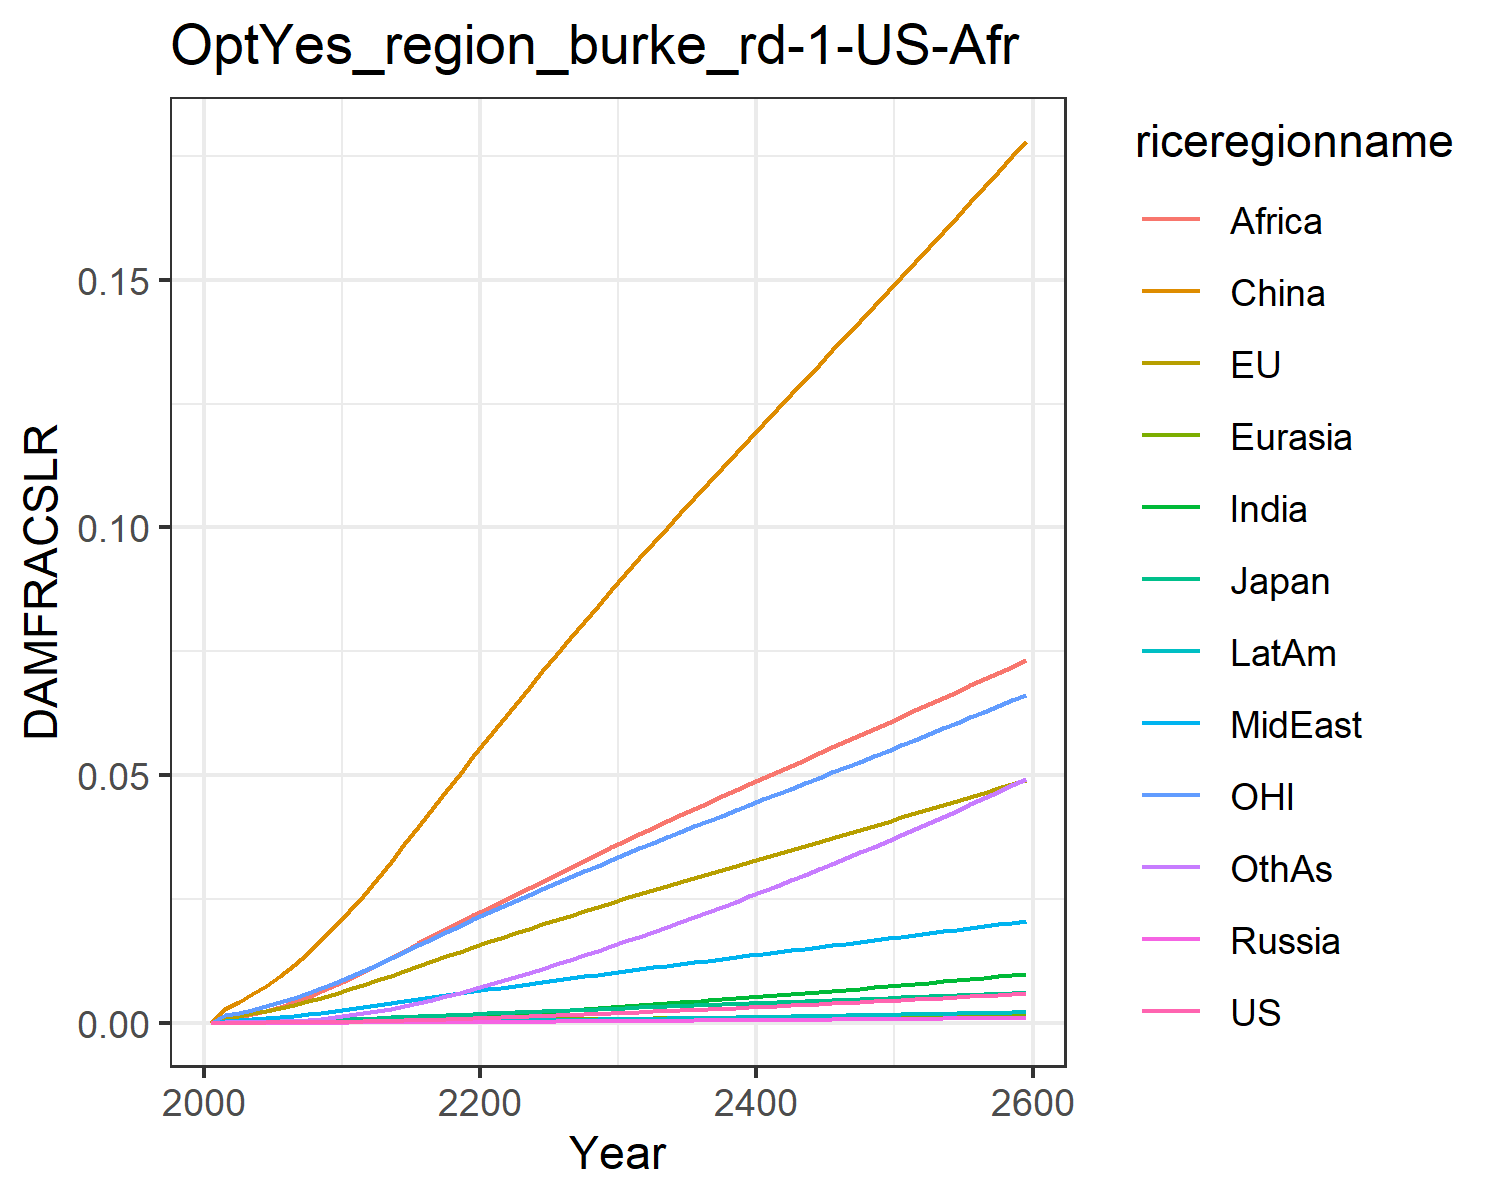

Values plotted in this chart, from the file beside it:
0.0, 0.0, 0.0, 0.0, 0.0, 0.0, 0.0, 0.0, 0.0, 0.0, 0.0, 0.0
7.568837115610997e-6, 0.0011, 0.0001307, 1.2562195666911276e-6, 2.7019116353731195e-5, 0.002852, 7.549228965252303e-6, 0.0003362, 0.0008541, 2.0997906191848384e-6, 0.0015, 3.669270656486269e-5
1.1375603417563174e-5, 0.001383, 0.0001608, 1.9015937535500611e-6, 3.4623271614204995e-5, 0.004144, 1.2472815699360596e-5, 0.000453, 0.001189, 3.3097146257702535e-6, 0.001912, 5.815025987695344e-5
1.9219993788996374e-5, 0.001849, 0.0002117, 3.1730009600164803e-6, 4.746498326524864e-5, 0.00569, 2.2267243788041697e-5, 0.0006331, 0.001727, 5.760892133298537e-6, 0.002565, 0.0001046
3.0339476670710202e-5, 0.002379, 0.0002681, 4.95906911664059e-6, 6.238114203498005e-5, 0.007466, 3.690528928903718e-5, 0.0008462, 0.002425, 9.349763069837118e-6, 0.003306, 0.0001749
4.5626664896371074e-5, 0.002973, 0.0003281, 7.387238270687716e-6, 7.944951021799258e-5, 0.009468, 5.775867665485043e-5, 0.001093, 0.003241, 1.4344727300556286e-5, 0.004129, 0.000276
6.577195903039436e-5, 0.003623, 0.0003966, 1.0574428417986744e-5, 9.85293207546863e-5, 0.01168, 8.585373074989849e-5, 0.001366, 0.004154, 2.0974909652345768e-5, 0.005021, 0.0004132
9.142247506191204e-5, 0.004324, 0.0004728, 1.461678043464389e-5, 0.0001196, 0.01411, 0.0001224, 0.001668, 0.005163, 2.9511620583086773e-5, 0.005975, 0.0005928
0.0001233, 0.005074, 0.0005546, 1.9578204047130498e-5, 0.0001424, 0.01674, 0.0001687, 0.002, 0.006294, 4.020468753153827e-5, 0.006995, 0.0008222
0.0001618, 0.005866, 0.000641, 2.5503047125355572e-5, 0.0001668, 0.01954, 0.0002257, 0.002361, 0.007543, 5.3230012046315094e-5, 0.00807, 0.001107
0.0002074, 0.006693, 0.0007315, 3.241631405512964e-5, 0.0001925, 0.02248, 0.0002941, 0.002749, 0.008905, 6.871045419777309e-5, 0.009191, 0.001451
0.0002601, 0.007576, 0.0008299, 4.059820390980926e-5, 0.0002203, 0.02564, 0.0003743, 0.003145, 0.0103, 8.67308146638573e-5, 0.01039, 0.001853
0.0003192, 0.008512, 0.0009364, 5.016467087109252e-5, 0.00025, 0.02905, 0.000466, 0.003535, 0.01169, 0.0001072, 0.01166, 0.002312
0.000386, 0.009486, 0.001049, 6.096674559457529e-5, 0.000281, 0.0325, 0.0005691, 0.003942, 0.01311, 0.0001303, 0.01298, 0.002822
0.0004583, 0.01046, 0.001163, 7.275956922085948e-5, 0.0003124, 0.03603, 0.0006823, 0.004348, 0.01454, 0.0001554, 0.0143, 0.003385
0.0005357, 0.01144, 0.001277, 8.54671347064724e-5, 0.0003441, 0.0396, 0.0008047, 0.004753, 0.01599, 0.0001824, 0.01563, 0.003995
0.0006177, 0.01242, 0.001392, 9.89970215197292e-5, 0.000376, 0.04318, 0.0009352, 0.005156, 0.01743, 0.0002111, 0.01695, 0.004646
0.0007037, 0.01338, 0.001507, 0.0001132, 0.0004077, 0.04675, 0.001073, 0.005554, 0.01886, 0.0002412, 0.01825, 0.005333
0.0007931, 0.01434, 0.001621, 0.0001281, 0.0004392, 0.05029, 0.001216, 0.005946, 0.02026, 0.0002725, 0.01955, 0.006051
0.0008854, 0.01529, 0.001735, 0.0001435, 0.0004703, 0.0538, 0.001364, 0.00633, 0.02164, 0.0003048, 0.02083, 0.006793
0.0009802, 0.01622, 0.001847, 0.0001594, 0.0005011, 0.05726, 0.001516, 0.006707, 0.02299, 0.0003379, 0.02209, 0.007556
0.001077, 0.01714, 0.00196, 0.0001756, 0.0005316, 0.0607, 0.001674, 0.007085, 0.02433, 0.0003721, 0.02333, 0.008347
0.001176, 0.01806, 0.002071, 0.0001922, 0.0005622, 0.06413, 0.001838, 0.007469, 0.0257, 0.0004076, 0.02456, 0.00917
0.001276, 0.01896, 0.002182, 0.000209, 0.0005924, 0.06754, 0.002007, 0.00785, 0.0271, 0.000444, 0.02578, 0.01002
0.001378, 0.01986, 0.002292, 0.0002262, 0.0006224, 0.07091, 0.002179, 0.008229, 0.0285, 0.0004811, 0.02699, 0.01088
0.001482, 0.02075, 0.002402, 0.0002437, 0.0006521, 0.07425, 0.002355, 0.008605, 0.02989, 0.000519, 0.02818, 0.01176
0.001587, 0.02163, 0.002512, 0.0002615, 0.0006815, 0.07757, 0.002534, 0.008978, 0.03127, 0.0005576, 0.02937, 0.01266
0.001695, 0.0225, 0.002621, 0.0002796, 0.0007108, 0.08086, 0.002717, 0.009349, 0.03264, 0.0005969, 0.03055, 0.01357
0.001804, 0.02338, 0.00273, 0.000298, 0.0007399, 0.08414, 0.002903, 0.009718, 0.03401, 0.0006369, 0.03172, 0.01451
0.001915, 0.02425, 0.002839, 0.0003167, 0.0007688, 0.08739, 0.003092, 0.01008, 0.03537, 0.0006776, 0.03289, 0.01545
0.002027, 0.02511, 0.002949, 0.0003357, 0.0007975, 0.09063, 0.003284, 0.01045, 0.03671, 0.0007189, 0.03405, 0.01641
0.002141, 0.02596, 0.003056, 0.0003548, 0.0008258, 0.0938, 0.003477, 0.01081, 0.03804, 0.0007605, 0.03519, 0.01738
0.002255, 0.02679, 0.003162, 0.000374, 0.0008534, 0.09689, 0.003671, 0.01116, 0.03933, 0.0008022, 0.03631, 0.01835
0.00237, 0.02761, 0.003267, 0.0003934, 0.0008807, 0.09994, 0.003868, 0.01151, 0.04062, 0.0008443, 0.03741, 0.01934
0.002487, 0.02843, 0.003372, 0.0004131, 0.0009079, 0.103, 0.004066, 0.01185, 0.04189, 0.0008869, 0.03851, 0.02033
0.002605, 0.02924, 0.003477, 0.0004329, 0.0009349, 0.106, 0.004267, 0.0122, 0.04315, 0.0009301, 0.03961, 0.02133
0.002725, 0.03005, 0.003582, 0.0004531, 0.0009619, 0.109, 0.00447, 0.01254, 0.04441, 0.0009738, 0.0407, 0.02235
0.002846, 0.03086, 0.003687, 0.0004735, 0.0009887, 0.112, 0.004676, 0.01289, 0.04566, 0.001018, 0.04179, 0.02338
0.002969, 0.03167, 0.003792, 0.0004942, 0.001015, 0.115, 0.004885, 0.01323, 0.04691, 0.001063, 0.04288, 0.02442
0.003094, 0.03247, 0.003898, 0.0005151, 0.001042, 0.1179, 0.005096, 0.01357, 0.04816, 0.001108, 0.04397, 0.02548
0.00322, 0.03328, 0.004004, 0.0005363, 0.001069, 0.1209, 0.005309, 0.01391, 0.0494, 0.001154, 0.04506, 0.02654
0.003348, 0.03409, 0.00411, 0.0005578, 0.001096, 0.1239, 0.005525, 0.01426, 0.05064, 0.001201, 0.04615, 0.02762
0.003477, 0.0349, 0.004216, 0.0005795, 0.001122, 0.1268, 0.005744, 0.0146, 0.05188, 0.001248, 0.04724, 0.02872
0.003608, 0.03571, 0.004324, 0.0006015, 0.001149, 0.1298, 0.005965, 0.01494, 0.05312, 0.001295, 0.04833, 0.02982
0.003741, 0.03652, 0.004431, 0.0006238, 0.001176, 0.1328, 0.006188, 0.01528, 0.05435, 0.001344, 0.04943, 0.03094
0.003875, 0.03733, 0.004539, 0.0006463, 0.001202, 0.1357, 0.006414, 0.01563, 0.05559, 0.001392, 0.05052, 0.03207
0.004011, 0.03815, 0.004647, 0.0006691, 0.001229, 0.1387, 0.006643, 0.01597, 0.05683, 0.001442, 0.05162, 0.03321
0.004149, 0.03897, 0.004756, 0.0006922, 0.001256, 0.1417, 0.006875, 0.01632, 0.05807, 0.001492, 0.05272, 0.03436
0.004288, 0.03978, 0.004866, 0.0007155, 0.001283, 0.1447, 0.007109, 0.01666, 0.05931, 0.001542, 0.05383, 0.03553
0.004429, 0.04061, 0.004976, 0.0007392, 0.001309, 0.1476, 0.007345, 0.01701, 0.06056, 0.001593, 0.05493, 0.03671
0.004572, 0.04143, 0.005086, 0.000763, 0.001336, 0.1506, 0.007584, 0.01736, 0.0618, 0.001645, 0.05605, 0.0379
0.004716, 0.04226, 0.005198, 0.0007872, 0.001363, 0.1536, 0.007826, 0.01771, 0.06305, 0.001697, 0.05716, 0.03911
0.004862, 0.04308, 0.005309, 0.0008116, 0.001391, 0.1566, 0.00807, 0.01806, 0.0643, 0.00175, 0.05828, 0.04032
0.00501, 0.04392, 0.005422, 0.0008363, 0.001418, 0.1597, 0.008317, 0.01841, 0.06556, 0.001803, 0.0594, 0.04155
0.005159, 0.04475, 0.005535, 0.0008613, 0.001445, 0.1627, 0.008567, 0.01876, 0.06682, 0.001857, 0.06053, 0.0428
0.00531, 0.04559, 0.005649, 0.0008866, 0.001472, 0.1657, 0.008819, 0.01911, 0.06808, 0.001912, 0.06166, 0.04405
0.005462, 0.04643, 0.005763, 0.0009121, 0.0015, 0.1688, 0.009074, 0.01947, 0.06935, 0.001967, 0.0628, 0.04532
0.005616, 0.04728, 0.005878, 0.0009379, 0.001528, 0.1718, 0.009332, 0.01982, 0.07062, 0.002023, 0.06394, 0.04661
0.005772, 0.04813, 0.005994, 0.0009639, 0.001555, 0.1749, 0.009592, 0.02018, 0.07189, 0.002079, 0.06509, 0.0479
0.005929, 0.04898, 0.00611, 0.0009903, 0.001583, 0.178, 0.009855, 0.02054, 0.07317, 0.002136, 0.06624, 0.04921
